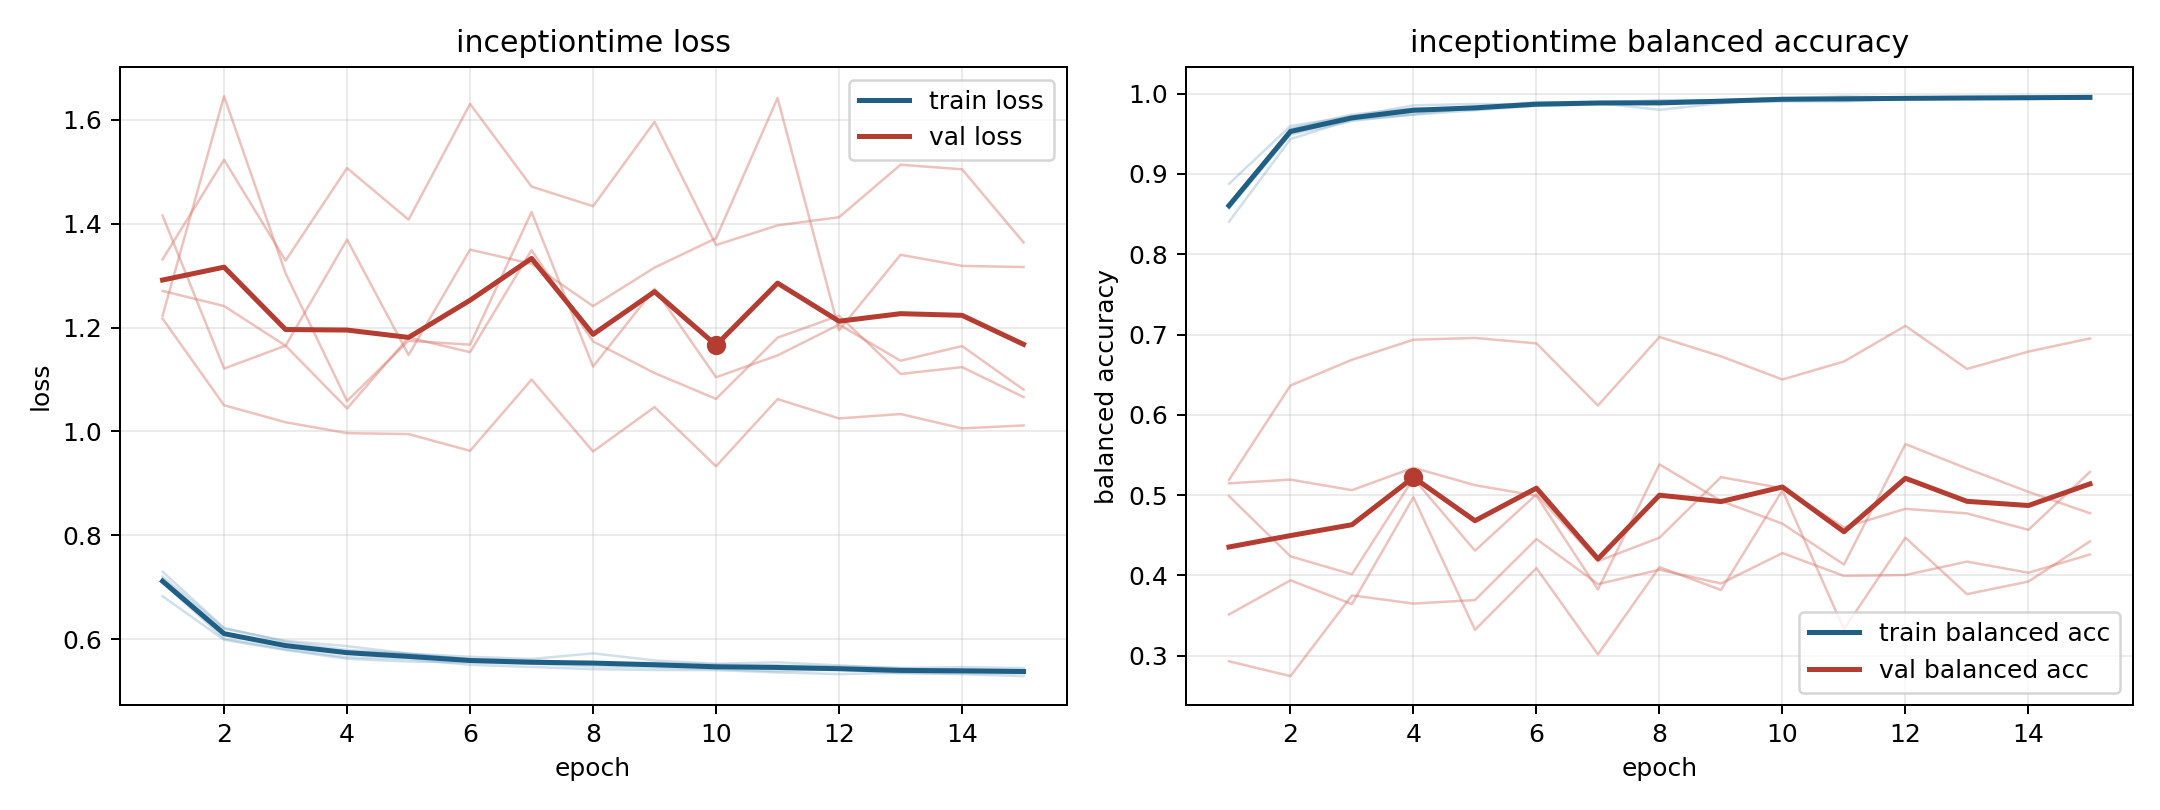

Source data for this figure (header and first rows):
model, fold, epoch, train_loss, train_balanced_accuracy, val_loss, val_balanced_accuracy
inceptiontime, 1, 1, 0.7091, 0.8581, 1.271, 0.5146
inceptiontime, 1, 2, 0.6012, 0.9556, 1.242, 0.5192
inceptiontime, 1, 3, 0.5806, 0.9701, 1.165, 0.5061
inceptiontime, 1, 4, 0.5653, 0.9814, 1.37, 0.534
inceptiontime, 1, 5, 0.5616, 0.9798, 1.147, 0.5123
inceptiontime, 1, 6, 0.5507, 0.9874, 1.35, 0.4992
inceptiontime, 1, 7, 0.5465, 0.989, 1.323, 0.3823
inceptiontime, 1, 8, 0.5422, 0.9919, 1.241, 0.5382
inceptiontime, 1, 9, 0.5407, 0.992, 1.316, 0.4926
inceptiontime, 1, 10, 0.5404, 0.9919, 1.372, 0.4643
inceptiontime, 1, 11, 0.536, 0.9953, 1.642, 0.4134
inceptiontime, 1, 12, 0.5328, 0.9934, 1.195, 0.5635
inceptiontime, 1, 13, 0.5352, 0.994, 1.34, 0.5331
inceptiontime, 1, 14, 0.5326, 0.9941, 1.319, 0.5039
inceptiontime, 1, 15, 0.5289, 0.9951, 1.317, 0.4773
inceptiontime, 2, 1, 0.7161, 0.8597, 1.416, 0.4988
inceptiontime, 2, 2, 0.6112, 0.9565, 1.121, 0.4237
inceptiontime, 2, 3, 0.5869, 0.974, 1.165, 0.4013
inceptiontime, 2, 4, 0.5764, 0.9816, 1.044, 0.5207
inceptiontime, 2, 5, 0.5709, 0.9827, 1.181, 0.4307
inceptiontime, 2, 6, 0.5616, 0.9897, 1.153, 0.5009
inceptiontime, 2, 7, 0.5571, 0.9888, 1.349, 0.4177
inceptiontime, 2, 8, 0.5543, 0.991, 1.173, 0.4468
inceptiontime, 2, 9, 0.5536, 0.9916, 1.113, 0.5223
inceptiontime, 2, 10, 0.5473, 0.9944, 1.063, 0.5085
inceptiontime, 2, 11, 0.5493, 0.9943, 1.181, 0.4597
inceptiontime, 2, 12, 0.5477, 0.9952, 1.223, 0.4828
inceptiontime, 2, 13, 0.5438, 0.9946, 1.111, 0.4772
inceptiontime, 2, 14, 0.5402, 0.9964, 1.124, 0.4567
inceptiontime, 2, 15, 0.5404, 0.9969, 1.066, 0.5289
inceptiontime, 3, 1, 0.6828, 0.8876, 1.331, 0.2929
inceptiontime, 3, 2, 0.5988, 0.9598, 1.523, 0.2745
inceptiontime, 3, 3, 0.5791, 0.9716, 1.329, 0.375
inceptiontime, 3, 4, 0.5622, 0.9854, 1.507, 0.3648
inceptiontime, 3, 5, 0.5569, 0.9872, 1.408, 0.3692
inceptiontime, 3, 6, 0.5552, 0.9868, 1.631, 0.4452
inceptiontime, 3, 7, 0.5526, 0.9894, 1.472, 0.3892
inceptiontime, 3, 8, 0.5477, 0.9905, 1.434, 0.4069
inceptiontime, 3, 9, 0.5456, 0.9921, 1.596, 0.3898
inceptiontime, 3, 10, 0.5426, 0.9941, 1.359, 0.4277
inceptiontime, 3, 11, 0.5383, 0.9968, 1.397, 0.3992
inceptiontime, 3, 12, 0.5414, 0.995, 1.413, 0.4004
inceptiontime, 3, 13, 0.5345, 0.9962, 1.514, 0.4171
inceptiontime, 3, 14, 0.5346, 0.9959, 1.505, 0.4032
inceptiontime, 3, 15, 0.5344, 0.9968, 1.364, 0.426
inceptiontime, 4, 1, 0.7205, 0.8569, 1.217, 0.5189
inceptiontime, 4, 2, 0.6202, 0.9491, 1.051, 0.6365
inceptiontime, 4, 3, 0.5968, 0.966, 1.018, 0.6685
inceptiontime, 4, 4, 0.5866, 0.9743, 0.9968, 0.6935
inceptiontime, 4, 5, 0.5722, 0.9828, 0.995, 0.6957
inceptiontime, 4, 6, 0.5662, 0.9858, 0.9627, 0.6889
inceptiontime, 4, 7, 0.5618, 0.9885, 1.1, 0.6115
inceptiontime, 4, 8, 0.5728, 0.9799, 0.9615, 0.6969
inceptiontime, 4, 9, 0.559, 0.9881, 1.047, 0.6728
inceptiontime, 4, 10, 0.5526, 0.9945, 0.9329, 0.644
inceptiontime, 4, 11, 0.5555, 0.9914, 1.062, 0.6664
inceptiontime, 4, 12, 0.5495, 0.994, 1.025, 0.7108
inceptiontime, 4, 13, 0.5446, 0.9938, 1.034, 0.6571
inceptiontime, 4, 14, 0.5461, 0.9935, 1.006, 0.6788
inceptiontime, 4, 15, 0.5442, 0.9946, 1.012, 0.6951
... 15 more rows
